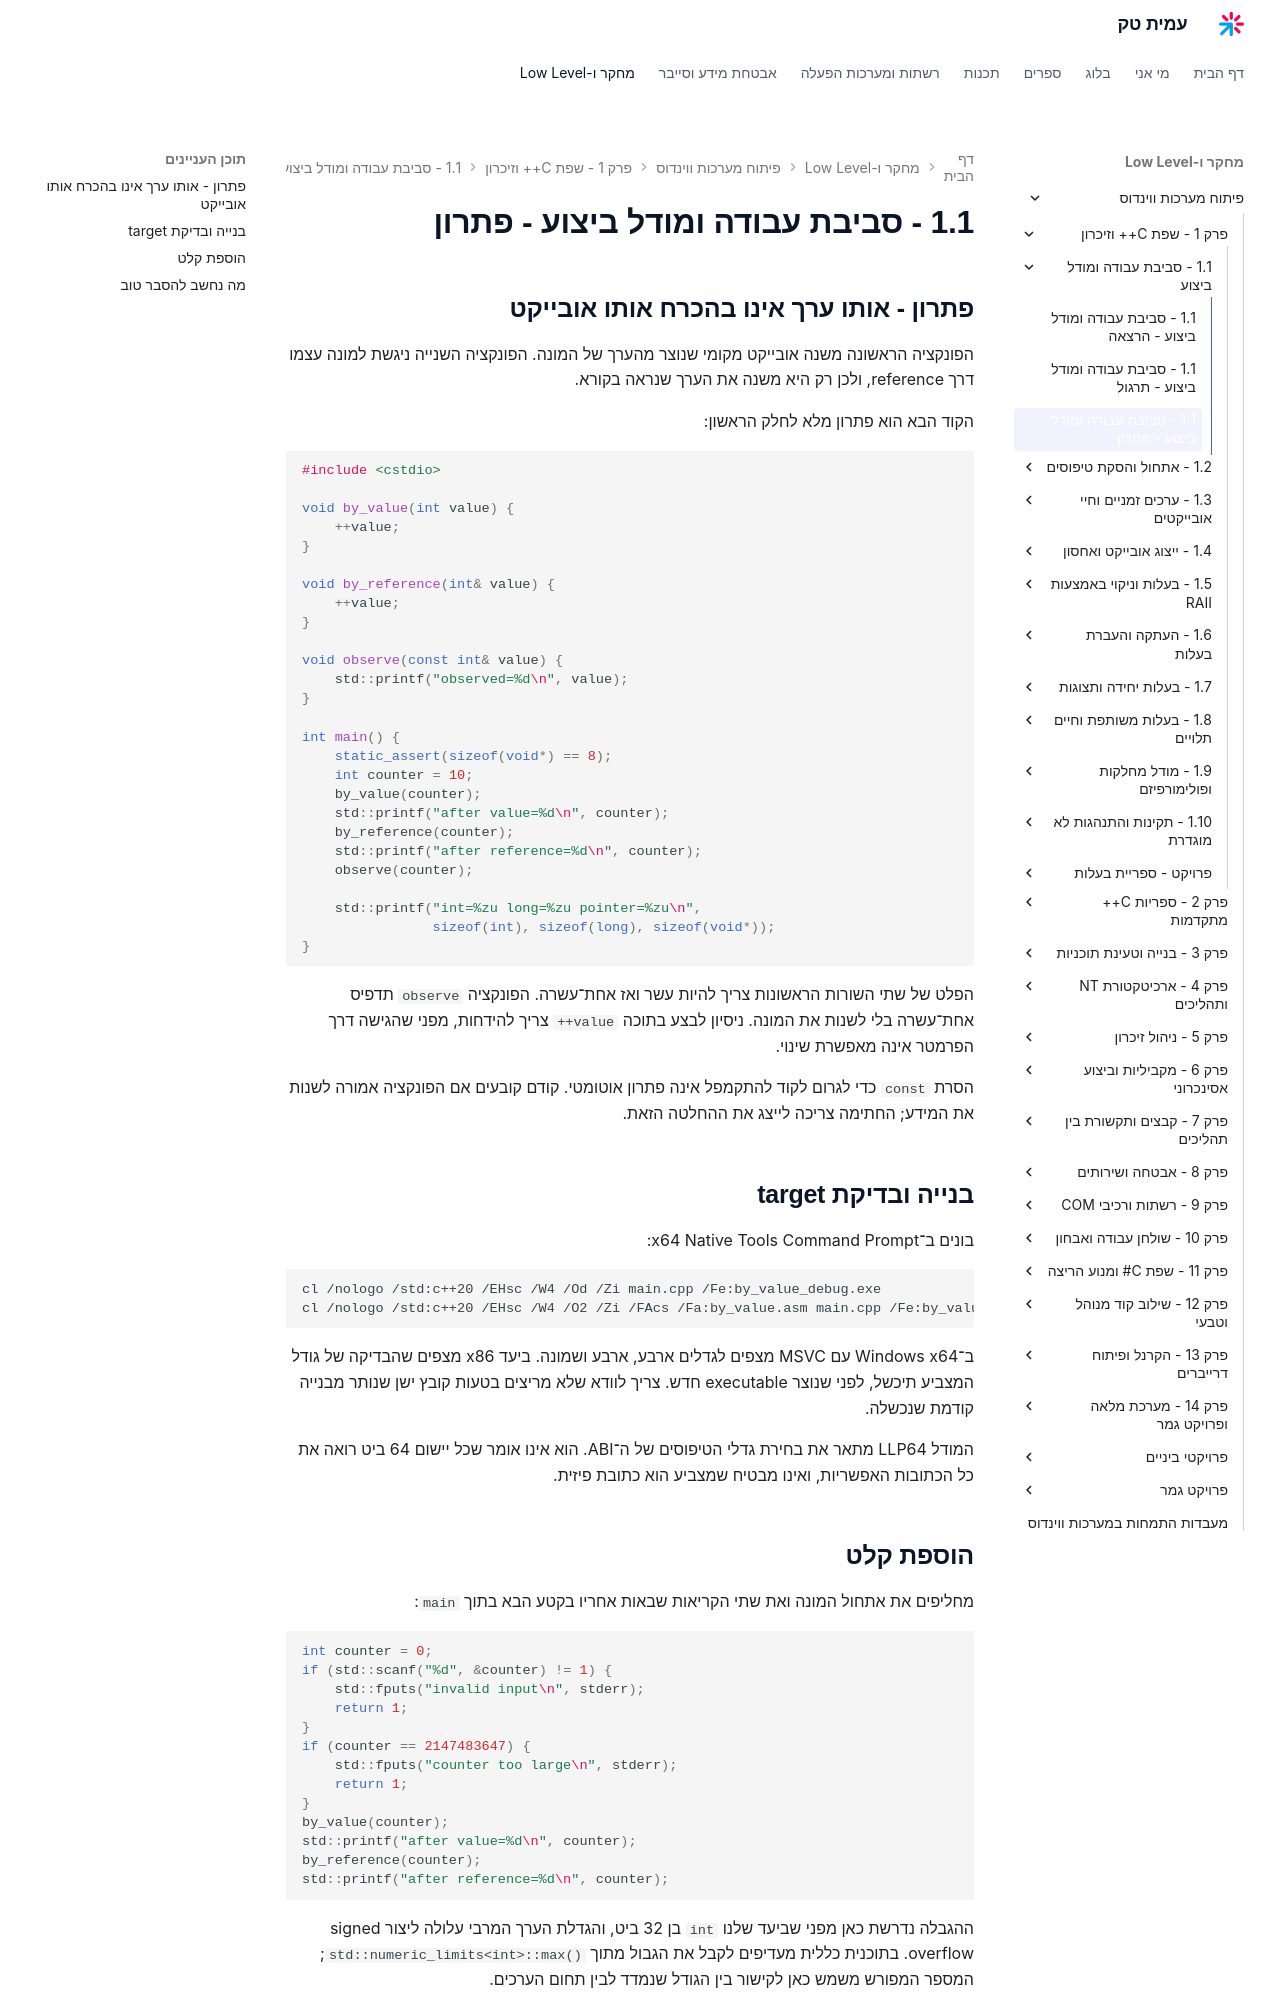

repository: AmitPinchasi/amittech · page: פיתוח-מערכות-ווינדוס/1 - שפת C++ וזיכרון/1.1 - סביבת עבודה ומודל ביצוע/1.1 - סביבת עבודה ומודל ביצוע - פתרון/index.html · generator: mkdocs

## פתרון - אותו ערך אינו בהכרח אותו אובייקט

הפונקציה הראשונה משנה אובייקט מקומי שנוצר מהערך של המונה. הפונקציה השנייה ניגשת למונה עצמו דרך reference, ולכן רק היא משנה את הערך שנראה בקורא.

הקוד הבא הוא פתרון מלא לחלק הראשון:

```cpp
#include <cstdio>

void by_value(int value) {
    ++value;
}

void by_reference(int& value) {
    ++value;
}

void observe(const int& value) {
    std::printf("observed=%d\n", value);
}

int main() {
    static_assert(sizeof(void*) == 8);
    int counter = 10;
    by_value(counter);
    std::printf("after value=%d\n", counter);
    by_reference(counter);
    std::printf("after reference=%d\n", counter);
    observe(counter);

    std::printf("int=%zu long=%zu pointer=%zu\n",
                sizeof(int), sizeof(long), sizeof(void*));
}
```

הפלט של שתי השורות הראשונות צריך להיות עשר ואז אחת־עשרה. הפונקציה `observe` תדפיס אחת־עשרה בלי לשנות את המונה. ניסיון לבצע בתוכה `++value` צריך להידחות, מפני שהגישה דרך הפרמטר אינה מאפשרת שינוי.

הסרת `const` כדי לגרום לקוד להתקמפל אינה פתרון אוטומטי. קודם קובעים אם הפונקציה אמורה לשנות את המידע; החתימה צריכה לייצג את ההחלטה הזאת.

## בנייה ובדיקת target

בונים ב־x64 Native Tools Command Prompt:

```cmd
cl /nologo /std:c++20 /EHsc /W4 /Od /Zi main.cpp /Fe:by_value_debug.exe
cl /nologo /std:c++20 /EHsc /W4 /O2 /Zi /FAcs /Fa:by_value.asm main.cpp /Fe:by_value_release.exe
```

ב־Windows x64 עם MSVC מצפים לגדלים ארבע, ארבע ושמונה. ביעד x86 מצפים שהבדיקה של גודל המצביע תיכשל, לפני שנוצר executable חדש. צריך לוודא שלא מריצים בטעות קובץ ישן שנותר מבנייה קודמת שנכשלה.

המודל LLP64 מתאר את בחירת גדלי הטיפוסים של ה־ABI. הוא אינו אומר שכל יישום 64 ביט רואה את כל הכתובות האפשריות, ואינו מבטיח שמצביע הוא כתובת פיזית.
